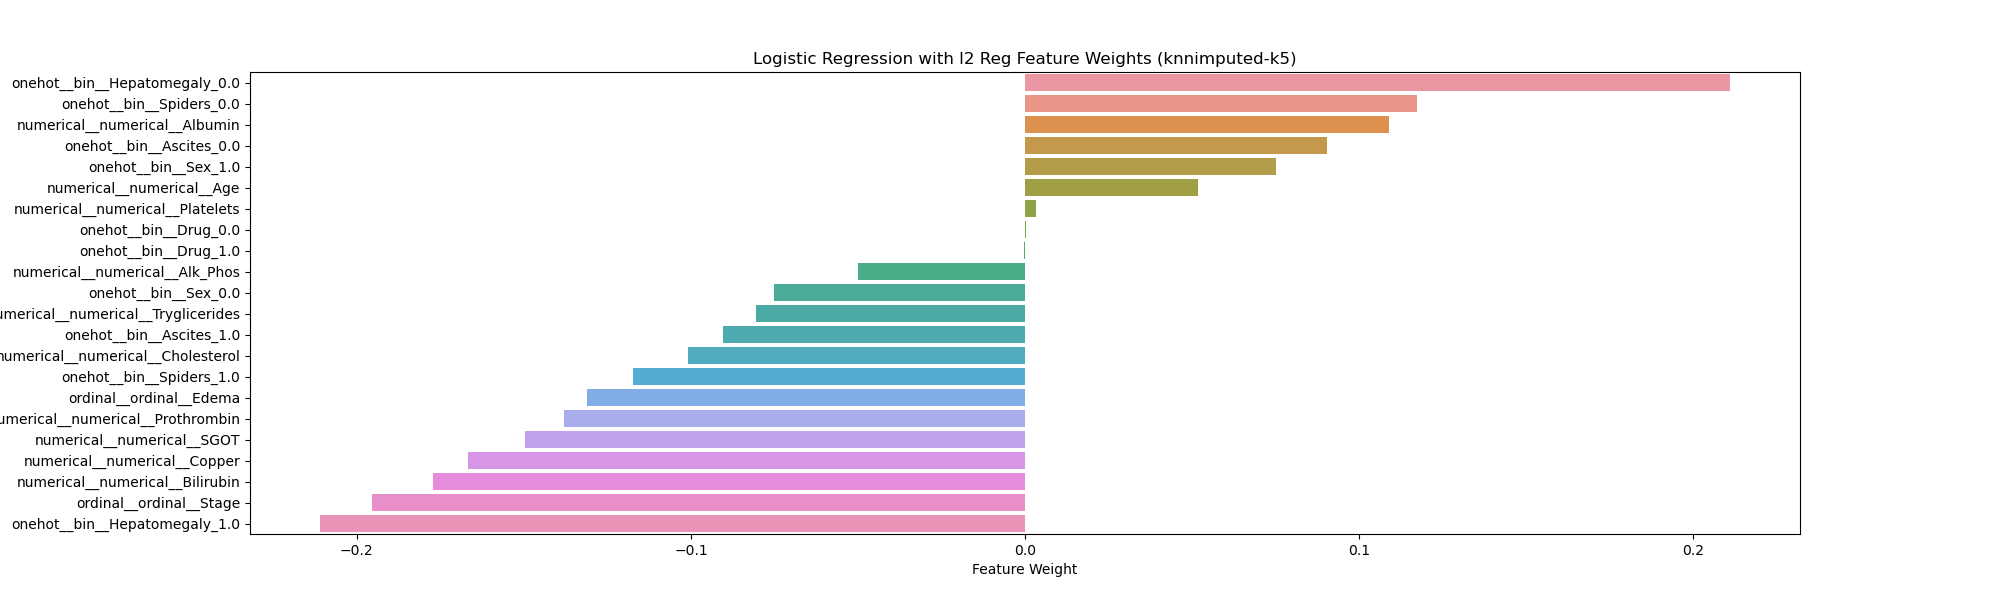

The table this chart was drawn from, first rows:
Feature, Weight
onehot__bin__Hepatomegaly_0.0, 0.2109
onehot__bin__Spiders_0.0, 0.1173
numerical__numerical__Albumin, 0.109
onehot__bin__Ascites_0.0, 0.09036
onehot__bin__Sex_1.0, 0.075
numerical__numerical__Age, 0.05164
numerical__numerical__Platelets, 0.003302
onehot__bin__Drug_0.0, 0.0004058
onehot__bin__Drug_1.0, -0.0004058
numerical__numerical__Alk_Phos, -0.04996
onehot__bin__Sex_0.0, -0.075
numerical__numerical__Tryglicerides, -0.08053
onehot__bin__Ascites_1.0, -0.09036
numerical__numerical__Cholesterol, -0.1009
onehot__bin__Spiders_1.0, -0.1173
ordinal__ordinal__Edema, -0.1312
numerical__numerical__Prothrombin, -0.138
numerical__numerical__SGOT, -0.1496
numerical__numerical__Copper, -0.1666
numerical__numerical__Bilirubin, -0.1772
ordinal__ordinal__Stage, -0.1955
onehot__bin__Hepatomegaly_1.0, -0.2109
